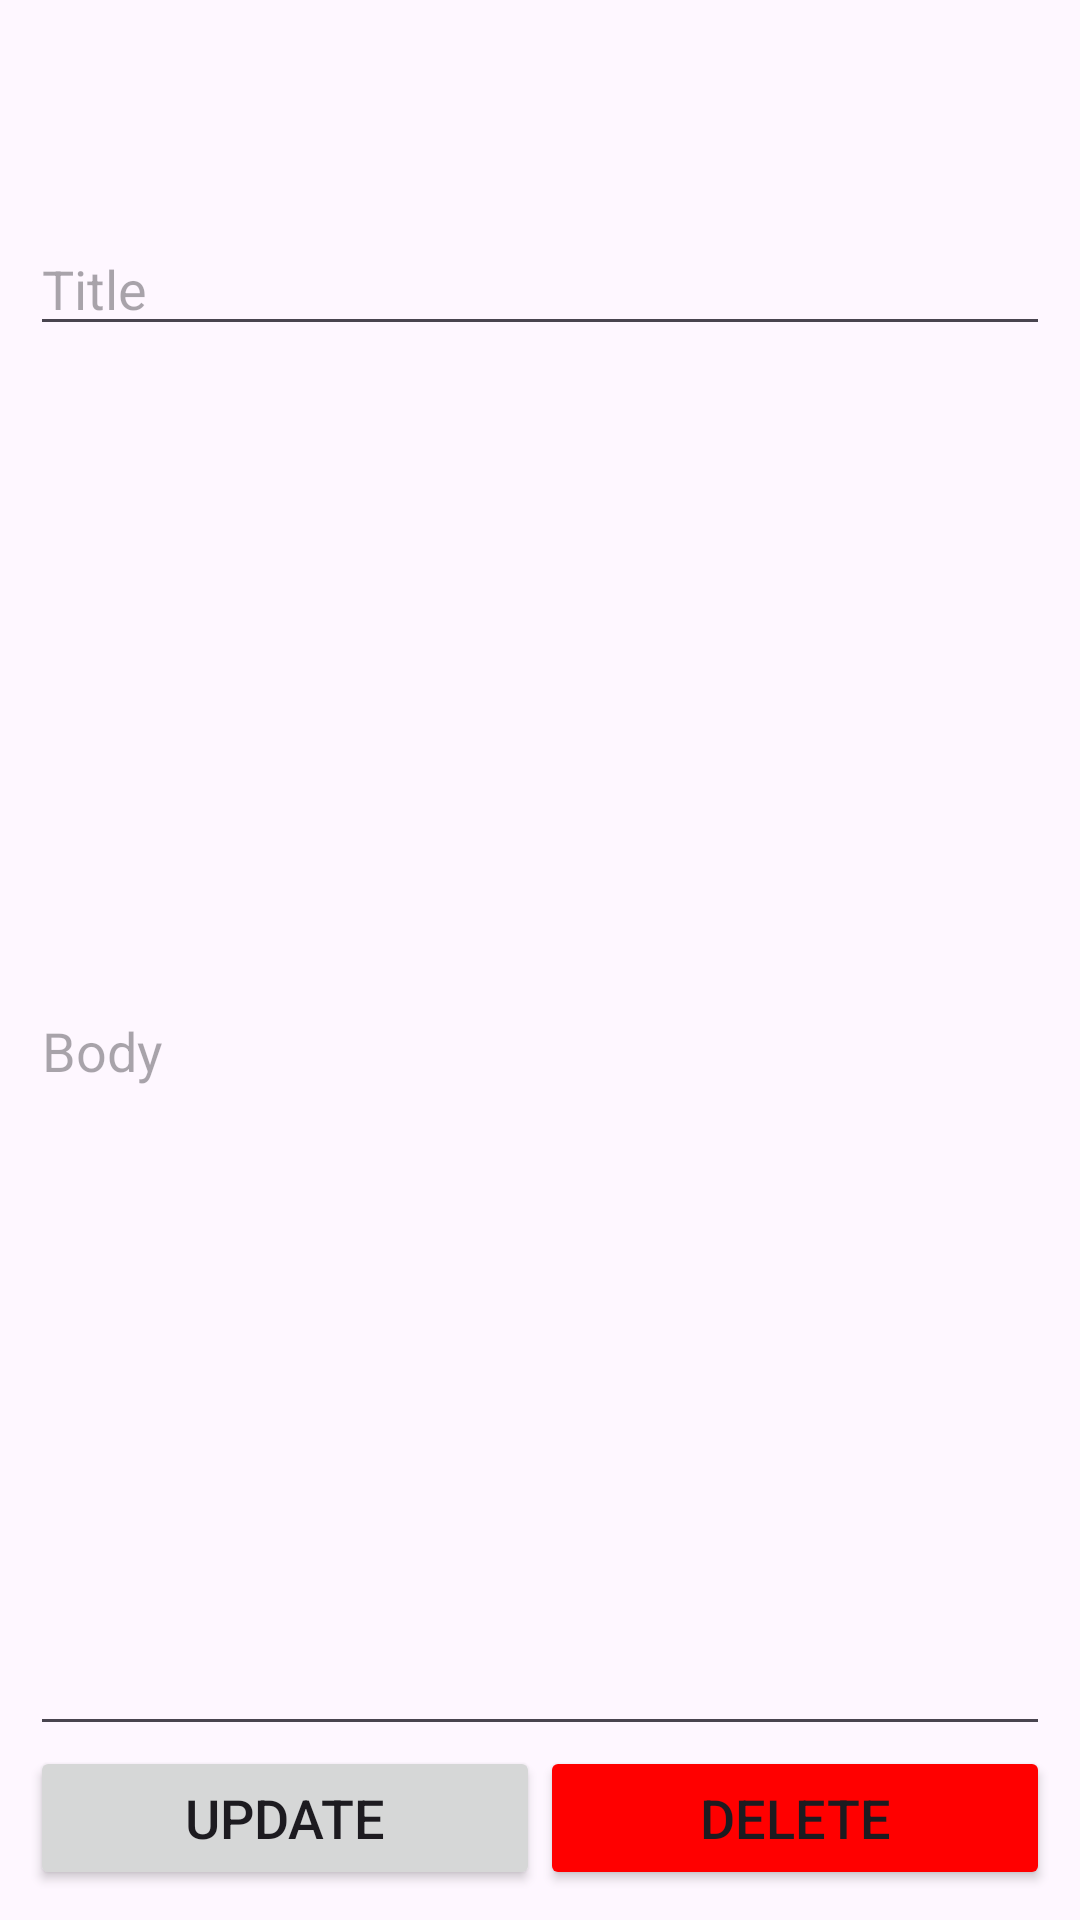

Android layout source for this screen:
<!-- AndroidManifest.xml: application theme Theme.TwoD -->
<!-- res/layout/activity_update.xml -->
<?xml version="1.0" encoding="utf-8"?>
<LinearLayout
    xmlns:android="http://schemas.android.com/apk/res/android"
    xmlns:tools="http://schemas.android.com/tools"
    android:layout_width="match_parent"
    android:layout_height="match_parent"
    android:padding="10dp"
    android:orientation="vertical"
    tools:context=".UpdateActivity">

    <androidx.appcompat.widget.Toolbar
        android:id="@+id/toolbar"
        android:layout_width="match_parent"
        android:layout_height="wrap_content"
        />

    <EditText
        android:id="@+id/et_title"
        android:layout_width="match_parent"
        android:layout_height="wrap_content"
        android:inputType="text"
        android:hint="Title"
        android:textSize="18sp" />

    <EditText
        android:id="@+id/et_body"
        android:layout_width="match_parent"
        android:layout_height="0dp"
        android:layout_weight="1"
        android:inputType="textMultiLine"
        android:maxLines="9"
        android:hint="Body"
        android:textSize="18sp" />

    <LinearLayout
        android:orientation="horizontal"
        android:layout_width="match_parent"
        android:layout_height="wrap_content">

        <Button
            android:id="@+id/btn_update"
            android:layout_width="0dp"
            android:layout_weight="1"
            android:layout_height="wrap_content"
            android:textSize="18sp"
            android:text="Update"/>

        <Button
            android:id="@+id/btn_delete"
            android:layout_width="0dp"
            android:layout_weight="1"
            android:backgroundTint="#FF0000"
            android:layout_height="wrap_content"
            android:textSize="18sp"
            android:text="Delete"/>

    </LinearLayout>

</LinearLayout>
<!-- resources referenced by this layout -->
<resources>
  <style name="Theme.TwoD" parent="Base.Theme.TwoD" />
  <style name="Base.Theme.TwoD" parent="Theme.Material3.DayNight.NoActionBar">
          
          
      </style>
</resources>
